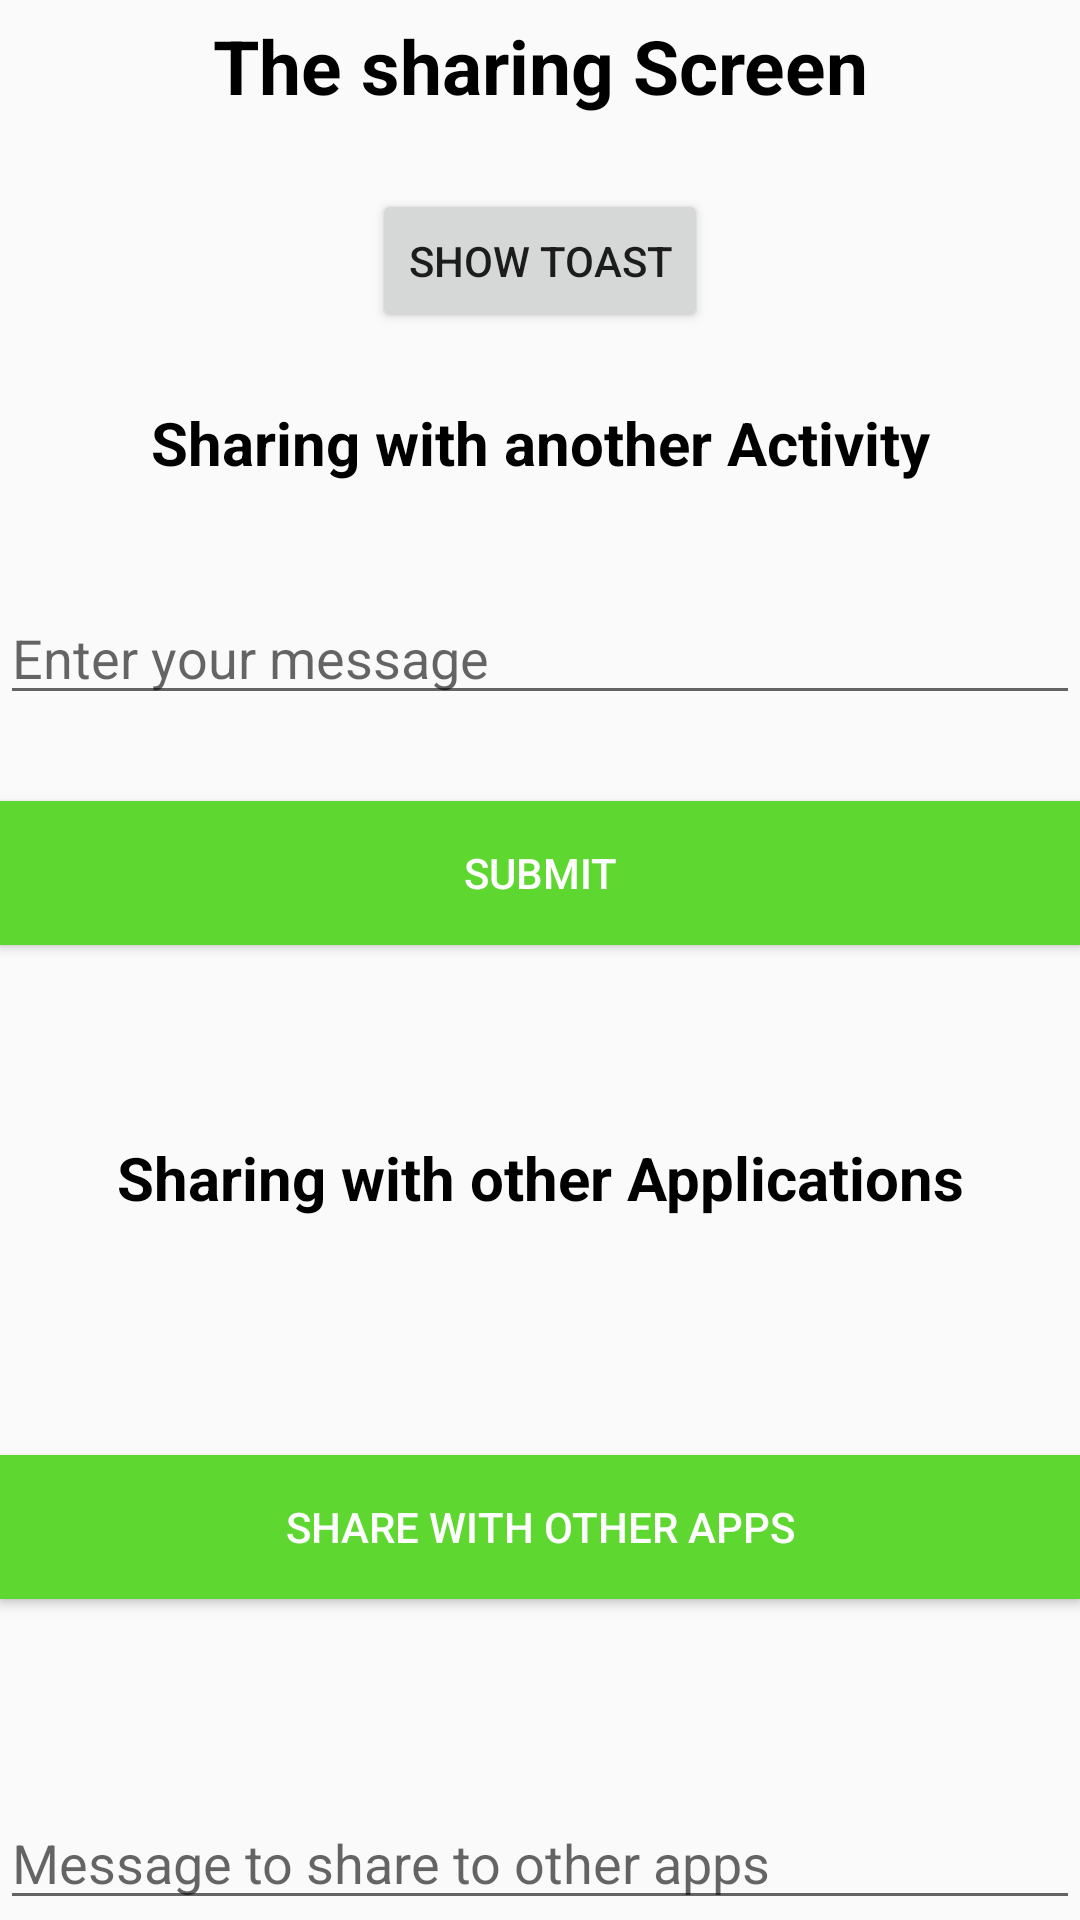

Layout XML and referenced resources for this Android screen:
<!-- AndroidManifest.xml: application theme Theme.MiMobolia -->
<!-- res/layout/activity_share.xml -->
<?xml version="1.0" encoding="utf-8"?>
<RelativeLayout xmlns:android="http://schemas.android.com/apk/res/android"
    xmlns:tools="http://schemas.android.com/tools"
    android:layout_width="match_parent"
    android:layout_height="match_parent">

    <TextView
        android:id="@+id/textView2"
        android:layout_width="match_parent"
        android:layout_height="wrap_content"
        android:text="The sharing Screen"
        android:textAlignment="center"
        android:textSize="25sp"
        android:textStyle="bold"
        android:textColor="#000"
        android:layout_marginTop="5dp"
        />

    <Button
        android:id="@+id/btnShowToast"
        android:layout_width="wrap_content"
        android:layout_height="wrap_content"
        android:layout_alignParentTop="true"
        android:layout_centerHorizontal="true"
        android:layout_marginTop="63dp"
        android:text="Show Toast" />

    <EditText
        android:id="@+id/editUsername"
        android:layout_width="match_parent"
        android:layout_height="wrap_content"
        android:layout_alignParentStart="true"
        android:layout_alignParentTop="true"
        android:layout_marginTop="197dp"
        android:ems="10"
        android:hint="Enter your message" />

    <Button
        android:id="@+id/messageToNextActivity"
        android:layout_width="match_parent"
        android:layout_height="wrap_content"
        android:layout_alignParentStart="true"
        android:layout_alignParentTop="true"
        android:layout_centerVertical="true"
        android:layout_marginTop="267dp"
        android:background="#5ED831"
        android:textColor="#FFFFFF"
        android:text="Submit" />

    <EditText
        android:id="@+id/usrmessageToShare"
        android:layout_width="match_parent"
        android:layout_height="wrap_content"
        android:layout_alignParentStart="true"
        android:layout_alignParentEnd="true"
        android:layout_alignParentBottom="true"
        android:layout_marginStart="0dp"
        android:ems="10"
        android:hint="Message to share to other apps" />

    <Button
        android:id="@+id/btnShareWithApps"
        android:layout_width="match_parent"
        android:layout_height="wrap_content"
        android:layout_alignParentStart="true"
        android:layout_alignParentEnd="true"
        android:layout_alignParentBottom="true"
        android:layout_centerHorizontal="true"
        android:layout_marginBottom="107dp"
        android:background="#5ED831"
        android:text="Share With Other Apps"
        android:textColor="#FFFFFF" />

    <TextView
        android:id="@+id/textView3"
        android:layout_width="match_parent"
        android:layout_height="wrap_content"
        android:layout_alignParentBottom="true"
        android:layout_centerHorizontal="true"
        android:layout_marginBottom="234dp"
        android:text="Sharing with other Applications"
        android:textAlignment="center"
        android:textColor="#000"
        android:textSize="20sp"
        android:textStyle="bold" />

    <TextView
        android:id="@+id/textView4"
        android:layout_width="match_parent"
        android:layout_height="wrap_content"
        android:layout_alignParentStart="true"
        android:layout_alignParentTop="true"
        android:layout_marginTop="134dp"
        android:text="Sharing with another Activity"
        android:textAlignment="center"
        android:textColor="#000"
        android:textSize="20sp"
        android:textStyle="bold" />


</RelativeLayout>
<!-- resources referenced by this layout -->
<resources>
  <style name="Theme.MiMobolia" parent="Theme.AppCompat.Light.DarkActionBar">
          
          <item name="colorPrimary">@color/purple_500</item>
          <item name="colorPrimaryDark">@color/purple_700</item>
          <item name="colorAccent">@color/teal_200</item>
          
      </style>
  <!-- not gathered from this repository: default colours our renderer supplied (Android Studio template values) -->
  <color name="purple_500">#FF6200EE</color>
  <color name="purple_700">#FF3700B3</color>
  <color name="teal_200">#FF03DAC5</color>
</resources>
